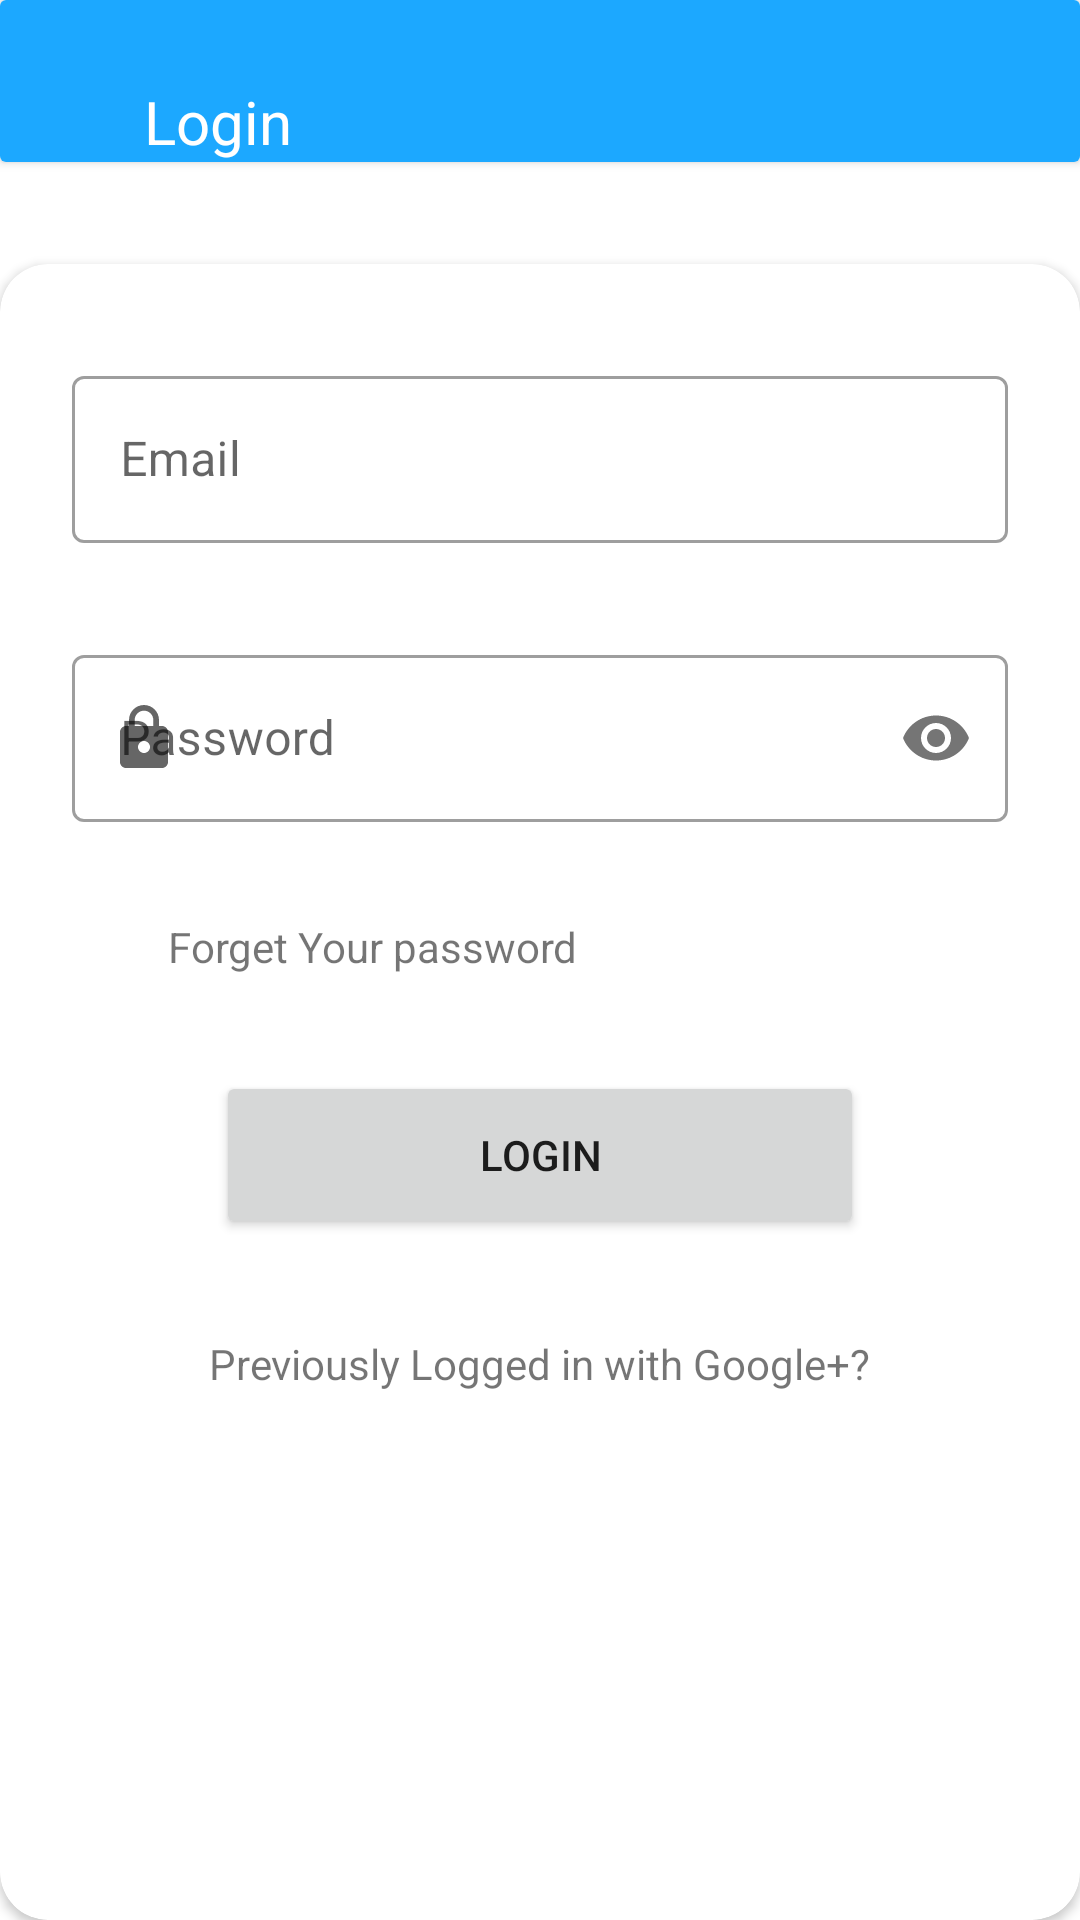

Here is an Android app screen rendered from its layout file. Give the layout XML and the strings, colors and styles it references.
<!-- AndroidManifest.xml: application theme Theme.MedicalReminder -->
<!-- res/layout/fragment_login.xml -->
<?xml version="1.0" encoding="utf-8"?>
<androidx.constraintlayout.widget.ConstraintLayout xmlns:android="http://schemas.android.com/apk/res/android"
    xmlns:app="http://schemas.android.com/apk/res-auto"
    xmlns:tools="http://schemas.android.com/tools"
    android:layout_width="match_parent"
    android:layout_height="match_parent">


    <androidx.cardview.widget.CardView
        android:id="@+id/cardLoginView"
        android:layout_width="match_parent"
        android:layout_height="wrap_content"
        app:layout_constraintEnd_toEndOf="parent"
        app:layout_constraintStart_toStartOf="parent"
        app:layout_constraintTop_toTopOf="parent">

        <androidx.constraintlayout.widget.ConstraintLayout
            android:layout_width="match_parent"
            android:layout_height="wrap_content"
            android:background="@color/primaryColor">


            <ImageView
                android:id="@+id/imageSignBack"
                android:layout_width="wrap_content"
                android:layout_height="wrap_content"

                android:layout_marginStart="16dp"
                android:layout_marginTop="16dp"
                android:layout_marginBottom="16dp"
                app:layout_constraintBottom_toBottomOf="parent"
                app:layout_constraintStart_toStartOf="parent"
                app:layout_constraintTop_toTopOf="parent"
                app:srcCompat="@drawable/ic_baseline_arrow_back_24" />

            <TextView
                android:id="@+id/textView5"
                android:layout_width="wrap_content"
                android:layout_height="wrap_content"
                android:layout_marginStart="32dp"
                android:text="@string/login"
                android:textColor="@color/white"
                android:textSize="20sp"
                app:layout_constraintStart_toEndOf="@+id/imageSignBack"
                app:layout_constraintTop_toTopOf="@+id/imageSignBack" />

        </androidx.constraintlayout.widget.ConstraintLayout>

    </androidx.cardview.widget.CardView>


    <androidx.cardview.widget.CardView
        android:layout_width="match_parent"
        android:layout_height="match_parent"
        android:layout_marginTop="88dp"
        app:cardCornerRadius="@dimen/buttonCornerRadius"
        app:layout_constraintEnd_toEndOf="parent"
        app:layout_constraintHorizontal_bias="0.0"
        app:layout_constraintStart_toStartOf="parent"
        app:layout_constraintTop_toBottomOf="@+id/cardLoginView">

        <androidx.constraintlayout.widget.ConstraintLayout
            android:id="@+id/constraint_Login"
            android:layout_width="match_parent"
            android:layout_height="match_parent"
            app:layout_constraintEnd_toEndOf="parent"
            app:layout_constraintStart_toStartOf="parent">

            <com.google.android.material.textfield.TextInputLayout
                android:id="@+id/text_input_layout_email_log_in"
                style="@style/Widget.MaterialComponents.TextInputLayout.OutlinedBox"
                android:layout_width="match_parent"
                android:layout_height="wrap_content"
                android:layout_marginStart="24dp"
                android:layout_marginTop="32dp"
                android:layout_marginEnd="24dp"
                android:hint="@string/email"
                app:layout_constraintEnd_toEndOf="parent"
                app:layout_constraintStart_toStartOf="parent"
                app:layout_constraintTop_toTopOf="parent">

                <com.google.android.material.textfield.TextInputEditText
                    android:id="@+id/text_input_edit_email_log_in"
                    android:layout_width="match_parent"
                    android:layout_height="wrap_content" />
            </com.google.android.material.textfield.TextInputLayout>

            <com.google.android.material.textfield.TextInputLayout
                android:id="@+id/text_input_layout_password_log_in"
                style="@style/Widget.MaterialComponents.TextInputLayout.OutlinedBox"
                android:layout_width="match_parent"
                android:layout_height="wrap_content"
                android:layout_marginStart="24dp"
                android:layout_marginTop="32dp"
                android:layout_marginEnd="24dp"
                android:hint="@string/password"
                app:layout_constraintEnd_toEndOf="parent"
                app:layout_constraintStart_toStartOf="parent"
                app:layout_constraintTop_toBottomOf="@+id/text_input_layout_email_log_in"
                app:passwordToggleEnabled="true"
                app:startIconDrawable="@drawable/ic_baseline_lock_24">

                <com.google.android.material.textfield.TextInputEditText
                    android:id="@+id/text_input_edit_password_log_in"
                    android:layout_width="match_parent"
                    android:layout_height="wrap_content"
                    android:inputType="textPassword" />
            </com.google.android.material.textfield.TextInputLayout>

            <TextView
                android:id="@+id/login_txt_forget_password"
                android:layout_width="wrap_content"
                android:layout_height="wrap_content"
                android:layout_marginStart="32dp"
                android:layout_marginTop="32dp"
                android:text="@string/forgt_password"
                android:textSize="14sp"
                app:layout_constraintStart_toStartOf="@+id/text_input_layout_password_log_in"
                app:layout_constraintTop_toBottomOf="@+id/text_input_layout_password_log_in" />

            <Button
                android:id="@+id/btn_login"
                android:layout_width="match_parent"
                android:layout_height="@dimen/buttonHeight"

                android:layout_marginStart="72dp"
                android:layout_marginTop="32dp"
                android:layout_marginEnd="72dp"
                android:text="@string/login"
                app:layout_constraintEnd_toEndOf="parent"
                app:layout_constraintStart_toStartOf="parent"
                app:layout_constraintTop_toBottomOf="@+id/login_txt_forget_password" />

            <TextView
                android:id="@+id/btn_privous_logged_Google"
                android:layout_width="wrap_content"
                android:layout_height="wrap_content"
                android:layout_marginStart="32dp"
                android:layout_marginTop="32dp"
                android:layout_marginEnd="32dp"
                android:text="@string/previsous_logged_with_Google"
                android:textSize="14sp"
                app:layout_constraintEnd_toEndOf="@+id/btn_login"
                app:layout_constraintStart_toStartOf="@+id/btn_login"
                app:layout_constraintTop_toBottomOf="@+id/btn_login" />

        </androidx.constraintlayout.widget.ConstraintLayout>

        <ProgressBar
            android:id="@+id/progressBarLogin"
            android:layout_width="wrap_content"
            android:layout_height="wrap_content"
            android:layout_gravity="center"
            android:visibility="gone"
            android:backgroundTint="@color/primaryColor"
            app:layout_constraintBottom_toBottomOf="parent"
            app:layout_constraintEnd_toEndOf="parent"
            app:layout_constraintStart_toStartOf="parent"

            />
    </androidx.cardview.widget.CardView>


</androidx.constraintlayout.widget.ConstraintLayout>
<!-- resources referenced by this layout -->
<resources>
  <color name="primaryColor">#1ca8ff</color>
  <color name="white">#FFFFFFFF</color>
  <dimen name="buttonCornerRadius">16dp</dimen>
  <dimen name="buttonHeight">56dp</dimen>
  <!-- drawable ic_baseline_lock_24 (drawable) -->
  <vector android:height="24dp" android:tint="#676262"
      android:viewportHeight="24" android:viewportWidth="24"
      android:width="24dp" xmlns:android="http://schemas.android.com/apk/res/android">
      <path android:fillColor="@android:color/white" android:pathData="M18,8h-1L17,6c0,-2.76 -2.24,-5 -5,-5S7,3.24 7,6v2L6,8c-1.1,0 -2,0.9 -2,2v10c0,1.1 0.9,2 2,2h12c1.1,0 2,-0.9 2,-2L20,10c0,-1.1 -0.9,-2 -2,-2zM12,17c-1.1,0 -2,-0.9 -2,-2s0.9,-2 2,-2 2,0.9 2,2 -0.9,2 -2,2zM15.1,8L8.9,8L8.9,6c0,-1.71 1.39,-3.1 3.1,-3.1 1.71,0 3.1,1.39 3.1,3.1v2z"/>
  </vector>
  <string name="email">Email</string>
  <string name="forgt_password">Forget Your password</string>
  <string name="login">Login</string>
  <string name="password">Password</string>
  <string name="previsous_logged_with_Google">Previously Logged in with Google+?</string>
  <style name="Theme.MedicalReminder" parent="Theme.MaterialComponents.DayNight.NoActionBar">
          
          <item name="colorPrimary">@color/secondaryColor</item>
          <item name="colorPrimaryVariant">@color/purple_700</item>
          <item name="colorOnPrimary">@color/white</item>
          
          <item name="colorSecondary">@color/teal_200</item>
          <item name="colorSecondaryVariant">@color/teal_700</item>
          <item name="colorOnSecondary">@color/black</item>
          
          <item name="android:statusBarColor" tools:targetApi="l">?attr/colorPrimaryVariant</item>
          
      </style>
  <color name="secondaryColor">#243475</color>
  <color name="purple_700">#FF3700B3</color>
  <color name="teal_200">#FF03DAC5</color>
  <color name="teal_700">#FF018786</color>
  <color name="black">#FF000000</color>
</resources>
